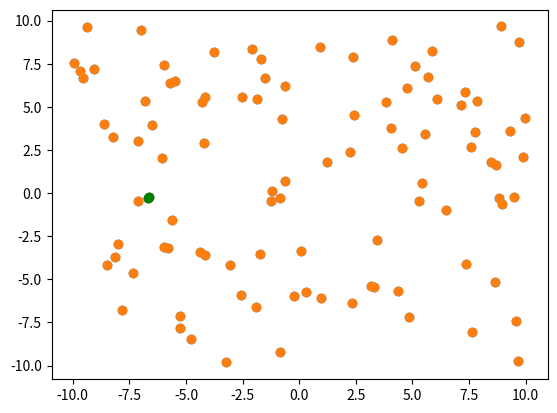

Here is the Python script that generated this plot:
import random
import math
import time
import matplotlib.pyplot as plt
# [redacted]

def dist(p0, p1): #distance equation
    return math.sqrt((p0[0] - p1[0])**2 + (p0[1] - p1[1])**2)

def bruteForce(A): #brute-force application as discussed
    n = len(A)
    minDist = dist(A[0], A[1])
    final = (A[0], A[1])

    if n == 2: #base
        return A[0], A[1]

    for i in range(0, n):
        for j in range(i + 1, n): #double iteration
            distance = dist(A[i], A[j])
            if distance < minDist: #replace current minimum if a smaller is found
                minDist = distance
                final = (A[i], A[j])
    return final[0], final[1]

def closest_split_pair(Px, Py, ind): #main function
    median = Px[len(Px)//2][0]
    
    strip = []
    for point in Py: #create the strip
        if median - ind <= point[0] <= median + ind:
            strip.append(point)

    best= ind
    best_pair= Px[0], Px[1] #temporary best pair

    for i in range(len(strip)):
        for j in range(1, min(7, len(strip)-i)):
            if dist(strip[i], strip[i+j]) < best: #check for another better pair, replace
                best= dist(strip[i], strip[i+j])
                best_pair= strip[i], strip[i+j]
    return best_pair[0], best_pair[1] 

def closest_pair(Px, Py): #recursive function
    if len(Px) <= 3: #base
        return bruteForce(Px) 

    Lx = Px[:len(Px)//2] 
    Ly = Py[:len(Py)//2]  

    Rx = Px[len(Px)//2:] 
    Ry = Py[len(Py)//2:] 

    L1, L2 = closest_pair(Lx, Ly)  #recursive to find smallest distance
    R1, R2 = closest_pair(Rx, Ry)  

    ind = min(dist(L1, L2), dist(R1, R2)) #index of minimum

    s1, s2 = closest_split_pair(Px, Py, ind)

    bestDist = min(dist(L1, L2), dist(R1, R2), dist(s1, s2)) #replacing and returning the best distance
    if bestDist == dist(L1, L2):
        return L1, L2
    elif bestDist == dist(R1, R2):
        return R1, R2
    else:
        return s1, s2

random.seed(10**3)
main = []  
x = []  
y = [] 

for i in range(10**2):

    tempX = round(20 * random.random() - 10, 2)
    x.append(tempX)

    tempY = round(20 * random.random() - 10, 2)
    y.append(tempY)

    main.append((tempX, tempY))


plt.scatter(x, y) #creating plot
Px = sorted(main, key=lambda tempX: tempX[0])
Py = sorted(main, key=lambda tempY: tempY[0])

n = 5
for i in range(n):
    st = time.time()
    close = closest_pair(Px, Py)
    print(time.time()- st)
    print("Closest: ", close) #printer
    print("+++++++++++++++")

plt.scatter(x, y)

plt.plot(close[0][0], close[0][1], 'or', color="green") #highlight closest pair

plt.plot(close[1][0], close[1][1], 'or', color="green")

plt.show()
